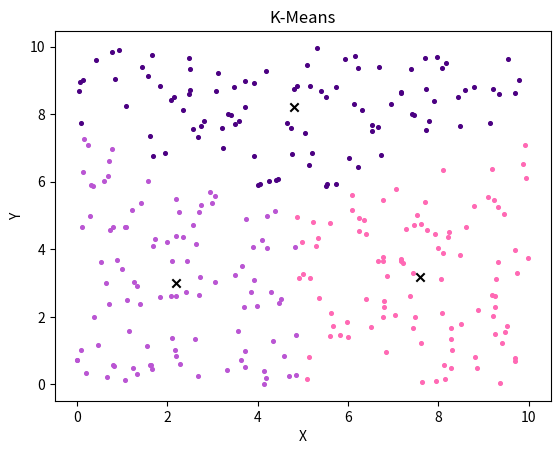

Recreate this plot in Python.
# -*- coding: utf-8 -*-
"""
Created on Tue Aug 15 11:42:06 2023

[redacted]
"""

import random
import numpy as np
import matplotlib.pyplot as plt

# Definimos el número máximo que deseamos de iteraciones
it_max = 55

# Definimos una función para la distancia
def distancia(pto1, pto2):
    return np.sqrt(sum((x - y) ** 2 for x, y in zip(pto1, pto2)))

# Definimos una función para el cálculo de los nuevos centroides que usaremos después
def renovacion_c(AP, gamma, n_j, centroides):
    nuevos_c = np.zeros(centroides.shape)
    for j in range(k):
        if n_j[j] > 0:
            for i in range(n):
                nuevos_c[j] += gamma[i, j] * AP[i]
            nuevos_c[j] /= n_j[j]
    return nuevos_c

# Creamos una función (AP: arreglo puntos)
def k_means(AP, k, it_max):
    n, d = AP.shape
# Seleccionamos el número de centroides k de una lista preexistente
    centroides = AP[np.random.choice(n, k, replace=False)]  

# Ahora debemos iniciar en ceros la matriz de 0 y 1
    for _ in range(it_max):
        gamma = np.zeros((n, k))

# Calculamos la distancia entre cada punto con todos los centroides
        i = 0
        while i < n:
            distancias = [distancia(AP[i], centroide) for centroide in centroides]
            j = np.argmin(distancias)  # Elije el centroide que esté a menor distancia
            gamma[i][j] = 1
            i += 1

        n_j = np.sum(gamma, axis=0)

        c_renovados = renovacion_c(AP, gamma, n_j, centroides)

# Debemos terminar hasta que haya convergencia
        if np.all(np.abs(centroides - c_renovados) < 0.001):
            break

        centroides = c_renovados

    return centroides

  
n = 300
d = 2
k = 3
np.random.seed(15)
AP = np.random.rand(n, d) * 10
centro_grupo = k_means(AP, k, it_max)

# Asignar puntos a grupos
grupoqs = []
for i in range(n):
    distancias = [distancia(AP[i], centroide) for centroide in centro_grupo]
    grupoqs.append(np.argmin(distancias))

# Graficamos
colors = ['hotpink', 'mediumorchid', 'indigo', 'crimson']
for i, grupo in enumerate(grupoqs):
    plt.scatter(AP[i][0], AP[i][1], c=colors[grupo], marker='o', s=7)

# Y para los centroides
for centroid in centro_grupo:
    plt.scatter(centroid[0], centroid[1], c='black', marker='x')

plt.xlabel('X')
plt.ylabel('Y')
plt.title('K-Means')
plt.show()

print("Centroides:\n", centro_grupo)
